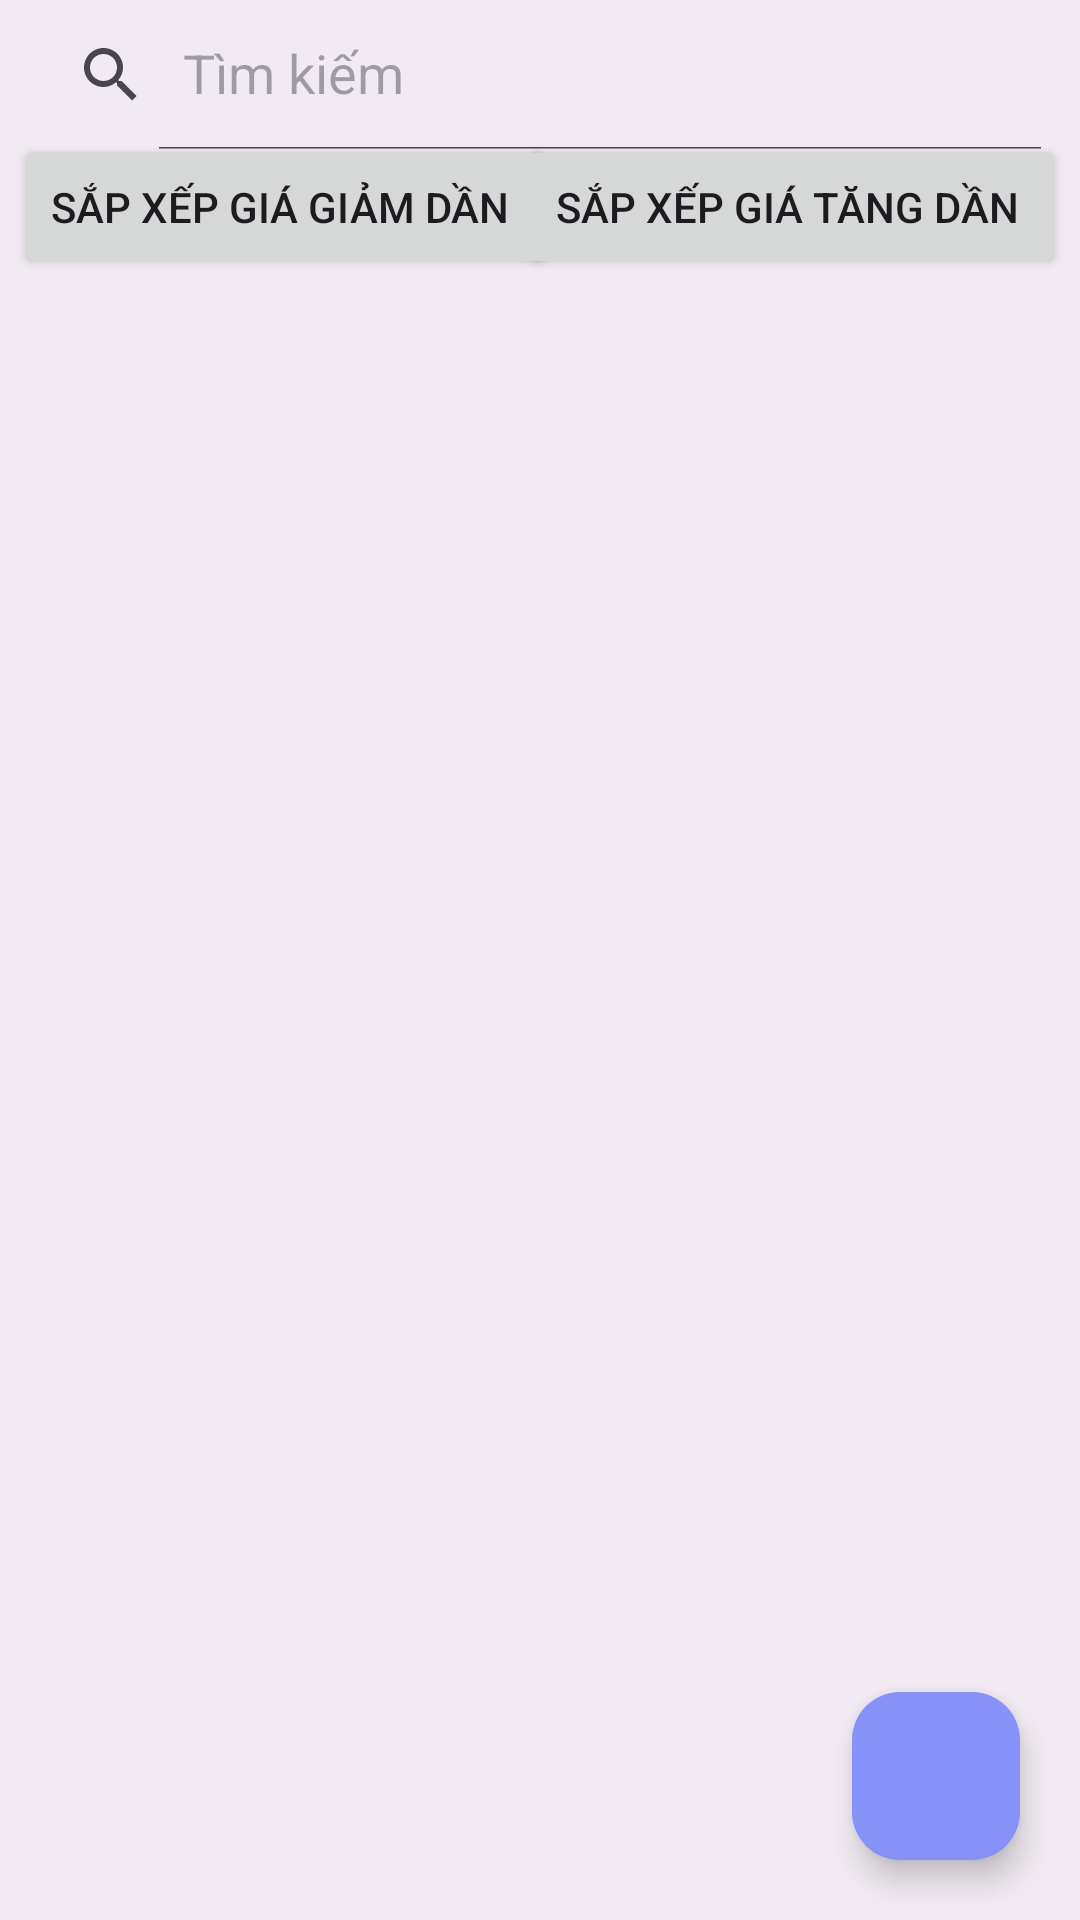

Android layout source for this screen:
<!-- AndroidManifest.xml: application theme Theme.DU_AN_MAU_MASTER -->
<!-- res/layout/fragment__sach.xml -->
<?xml version="1.0" encoding="utf-8"?>
<androidx.coordinatorlayout.widget.CoordinatorLayout xmlns:android="http://schemas.android.com/apk/res/android"
    xmlns:app="http://schemas.android.com/apk/res-auto"
    xmlns:tools="http://schemas.android.com/tools"
    android:layout_width="match_parent"
    android:layout_height="760dp"
    android:background="#0D000000"
    tools:context=".fragment.Fragment_Sach">
    <androidx.appcompat.widget.SearchView
        android:id="@+id/searchView"
        android:layout_width="match_parent"
        android:layout_height="50dp"
        app:iconifiedByDefault="false"
        android:paddingHorizontal="5dp"
        app:queryHint="Tìm kiếm" />
    <Button
        android:id="@+id/btnGiamdan"
        android:layout_width="wrap_content"
        android:layout_height="wrap_content"
        android:layout_marginTop="45dp"
        android:text="Sắp xếp giá giảm dần "
        android:layout_marginLeft="5dp"

        />
    <Button
        android:id="@+id/btnTangdan"
        android:layout_width="wrap_content"
        android:layout_height="wrap_content"
        android:text="Sắp xếp giá tăng dần "
        android:layout_marginTop="45dp"
        android:layout_gravity="end"
        android:layout_marginRight="5dp"
        />

    <androidx.recyclerview.widget.RecyclerView
        android:id="@+id/rcvSach"
        android:layout_width="match_parent"
        android:layout_height="704dp"
        android:layout_marginTop="90dp"
        android:padding="10dp" />

    <com.google.android.material.floatingactionbutton.FloatingActionButton
        android:id="@+id/flt_btn_Them"
        android:layout_width="wrap_content"
        android:layout_height="wrap_content"
        android:src="@drawable/add"
        android:layout_margin="20dp"
        android:backgroundTint="#8692F7"
        android:layout_gravity="bottom|end"/>
</androidx.coordinatorlayout.widget.CoordinatorLayout>
<!-- resources referenced by this layout -->
<resources>
  <style name="Theme.DU_AN_MAU_MASTER" parent="Base.Theme.DU_AN_MAU_MASTER" />
  <style name="Base.Theme.DU_AN_MAU_MASTER" parent="Theme.Material3.DayNight.NoActionBar">
          
          
      </style>
</resources>
